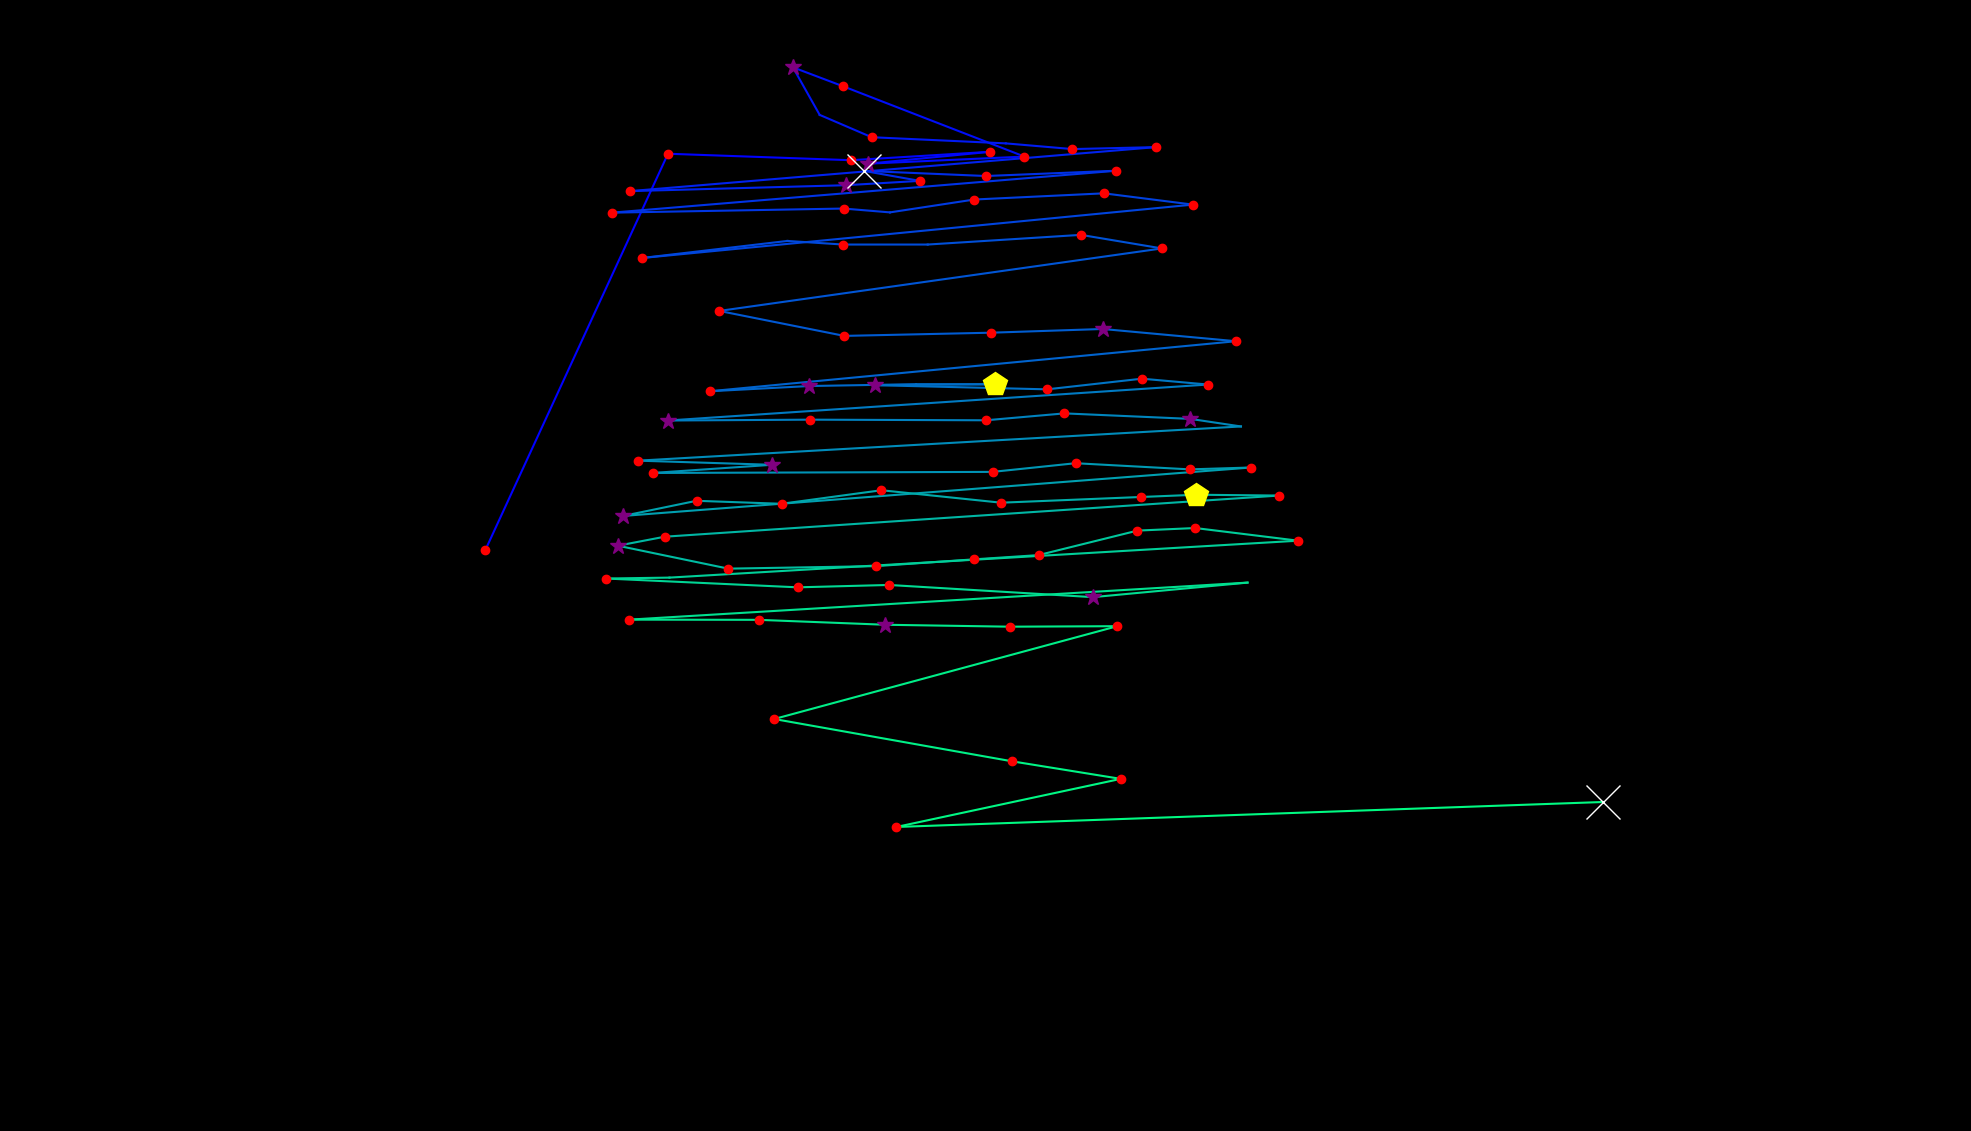

The file beside this chart, header and first rows:
fixation_id, timestamp, avg_gaze_x, avg_gaze_y, duration
0.0, 24.11, 630.1, 753.9, 241.1
1.0, 590.8, 867.5, 1269, 180.8
2.0, 964.5, 1105, 1261, 156.7
3.0, 1157, 1285, 1272, 229.1
4.0, 1423, 1128, 1256, 265.2
5.0, 1712, 1330, 1265, 217
6.0, 2025, 1094, 1357, 120.6
7.0, 2170, 1030, 1381, 265.2
8.0, 2484, 1065, 1320, 108.5
9.0, 2616, 1132, 1291, 120.6
10.0, 2785, 1306, 1283, 96.45
11.0, 3038, 1393, 1275, 229.1
12.0, 3328, 1501, 1278, 180.8
13.0, 3617, 818.4, 1221, 144.7
14.0, 3846, 1099, 1228, 253.2
15.0, 4123, 1194, 1234, 144.7
16.0, 4292, 1122, 1247, 675.1
17.0, 5015, 1280, 1240, 156.7
18.0, 5196, 1450, 1247, 229.1
19.0, 5546, 795.2, 1193, 168.8
20.0, 5847, 1096, 1198, 180.8
21.0, 6052, 1156, 1193, 96.45
22.0, 6257, 1265, 1210, 205
23.0, 6510, 1434, 1218, 192.9
24.0, 6727, 1549, 1203, 241.1
25.0, 7077, 833.2, 1134, 241.1
26.0, 7402, 1023, 1156, 96.45
27.0, 7559, 1095, 1151, 132.6
28.0, 7873, 1205, 1151, 96.45
29.0, 8126, 1404, 1164, 156.7
30.0, 8319, 1509, 1146, 120.6
31.0, 8608, 934.1, 1065, 217
32.0, 8849, 1096, 1033, 192.9
33.0, 9102, 1287, 1037, 192.9
34.0, 9319, 1432, 1042, 253.2
35.0, 9609, 1605, 1026, 217
36.0, 9898, 921.6, 960.7, 205
37.0, 10212, 1051, 967.5, 337.6
38.0, 10597, 1190, 969.9, 96.45
39.0, 10754, 1292, 969.8, 434
40.0, 11224, 1136, 968.6, 325.5
41.0, 11610, 1360, 963.2, 120.6
42.0, 11767, 1483, 977, 205
43.0, 12020, 1569, 969.4, 205
44.0, 12370, 867.7, 922.7, 289.3
45.0, 12743, 1052, 923.8, 168.8
46.0, 12985, 1280, 923, 132.6
47.0, 13165, 1382, 932, 241.1
48.0, 13443, 1546, 924.8, 313.5
49.0, 13792, 1612, 915, 96.45
50.0, 14070, 828.9, 870.6, 241.1
51.0, 14335, 1003, 865.2, 313.5
52.0, 14721, 847.9, 854.6, 144.7
53.0, 15046, 1289, 856, 192.9
54.0, 15275, 1397, 867.3, 156.7
55.0, 15528, 1545, 859.3, 241.1
56.0, 15806, 1624, 861.7, 156.7
57.0, 16071, 809.2, 798.8, 301.4
58.0, 16469, 904.6, 818.4, 156.7
59.0, 16674, 1015, 814.6, 180.8
... 30 more rows
